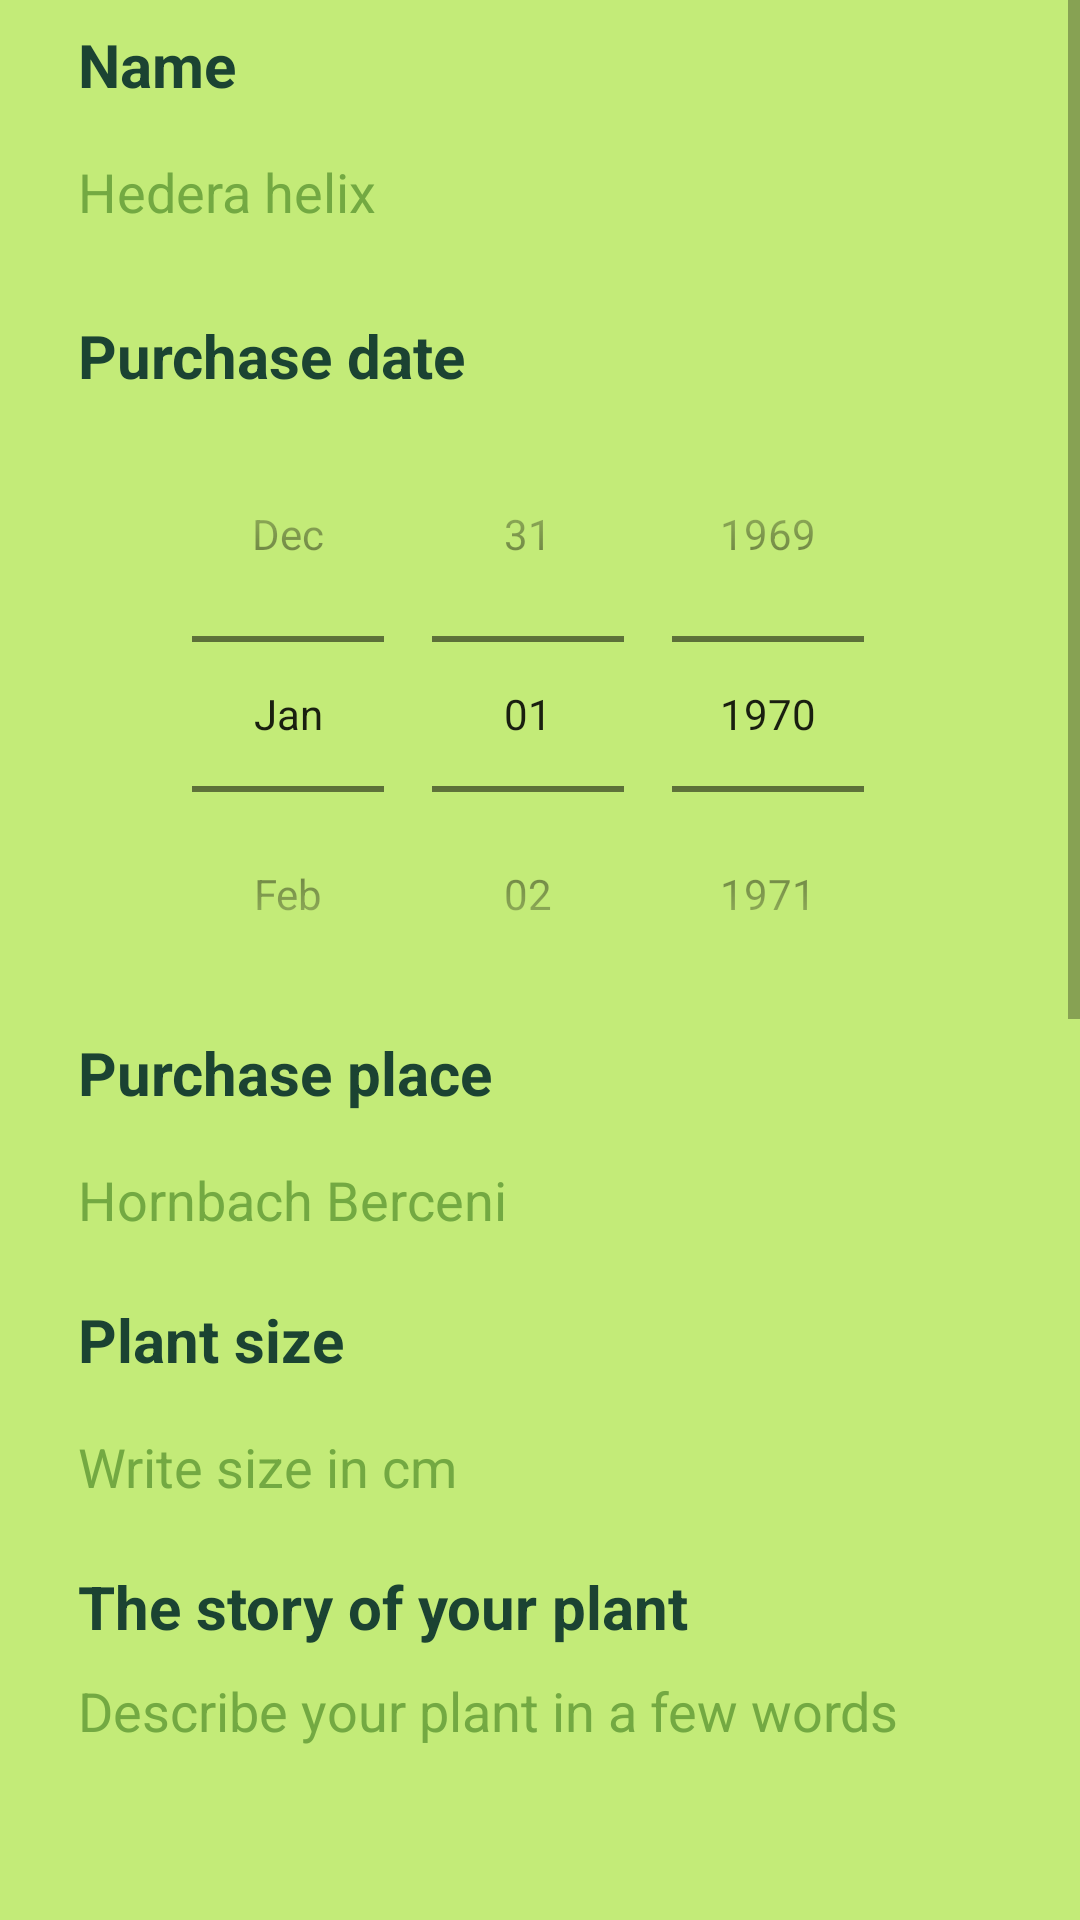

Here is an Android app screen rendered from its layout file. Give the layout XML and the strings, colors and styles it references.
<!-- AndroidManifest.xml: application theme Theme.PlantsJournal -->
<!-- res/layout/fragment_add_plant.xml -->
<?xml version="1.0" encoding="utf-8"?>
<FrameLayout xmlns:android="http://schemas.android.com/apk/res/android"
    xmlns:app="http://schemas.android.com/apk/res-auto"
    xmlns:tools="http://schemas.android.com/tools"
    android:layout_width="match_parent"
    android:layout_height="match_parent"
    tools:context=".Fragments.AddPlantFragment">

    
    <ScrollView
        android:layout_width="fill_parent"
        android:layout_height="wrap_content"
        android:orientation="vertical"
        android:fillViewport="false"
        tools:context=".AddPlantActivity">

        <androidx.constraintlayout.widget.ConstraintLayout
            android:layout_width="match_parent"
            android:layout_height="match_parent"
            android:background="@color/logregbg">

            <TextView
                android:id="@+id/nameTag"
                android:layout_width="wrap_content"
                android:layout_height="wrap_content"
                android:layout_marginStart="16dp"
                android:layout_marginTop="8dp"
                android:paddingLeft="10dp"
                android:text="Name"
                android:textColor="@color/text"
                android:textSize="20dp"
                android:textStyle="bold"
                app:layout_constraintStart_toStartOf="parent"
                app:layout_constraintTop_toTopOf="parent" />

            <EditText
                android:id="@+id/name_addPlant"
                android:layout_width="0dp"
                android:layout_height="50dp"
                android:layout_marginStart="16dp"
                android:layout_marginTop="4dp"
                android:layout_marginEnd="16dp"
                android:background="@drawable/rounded_edittext_login_register"
                android:ems="10"
                android:hint="Hedera helix"
                android:inputType="text"
                android:paddingLeft="10dp"
                android:textColor="@color/text"
                android:textColorHint="@color/hint"
                app:layout_constraintEnd_toEndOf="parent"
                app:layout_constraintStart_toStartOf="parent"
                app:layout_constraintTop_toBottomOf="@+id/nameTag" />

            <DatePicker
                android:id="@+id/datePicker_addPlant"
                android:layout_width="0dp"
                android:layout_height="wrap_content"
                android:calendarTextColor="@color/text"
                android:calendarViewShown="false"
                android:datePickerMode="spinner"
                app:layout_constraintEnd_toEndOf="@+id/name_addPlant"
                app:layout_constraintStart_toStartOf="@+id/name_addPlant"
                app:layout_constraintTop_toBottomOf="@+id/textView" />

            <TextView
                android:id="@+id/titlePlace"
                android:layout_width="wrap_content"
                android:layout_height="wrap_content"
                android:paddingLeft="10dp"
                android:text="Purchase place"
                android:textColor="@color/text"
                android:textSize="20dp"
                android:textStyle="bold"
                app:layout_constraintStart_toStartOf="@+id/datePicker_addPlant"
                app:layout_constraintTop_toBottomOf="@+id/datePicker_addPlant" />

            <EditText
                android:id="@+id/purchasePlace_addPlant"
                android:layout_width="0dp"
                android:layout_height="50dp"
                android:layout_marginTop="4dp"
                android:background="@drawable/rounded_edittext_login_register"
                android:ems="10"
                android:hint="Hornbach Berceni"
                android:inputType="text"
                android:paddingLeft="10dp"
                android:textColor="@color/text"
                android:textColorHint="@color/hint"
                app:layout_constraintEnd_toEndOf="@+id/datePicker_addPlant"
                app:layout_constraintStart_toStartOf="@+id/titlePlace"
                app:layout_constraintTop_toBottomOf="@+id/titlePlace" />

            <TextView
                android:id="@+id/titleSize"
                android:layout_width="wrap_content"
                android:layout_height="wrap_content"
                android:layout_marginTop="8dp"
                android:paddingLeft="10dp"
                android:text="Plant size"
                android:textColor="@color/text"
                android:textSize="20dp"
                android:textStyle="bold"
                app:layout_constraintStart_toStartOf="@+id/purchasePlace_addPlant"
                app:layout_constraintTop_toBottomOf="@+id/purchasePlace_addPlant" />

            <EditText
                android:id="@+id/size_addPlant"
                android:layout_width="0dp"
                android:layout_height="50dp"
                android:layout_marginTop="4dp"
                android:background="@drawable/rounded_edittext_login_register"
                android:ems="10"
                android:hint="Write size in cm"
                android:inputType="numberDecimal"
                android:paddingLeft="10dp"
                android:textColor="@color/text"
                android:textColorHint="@color/hint"
                app:layout_constraintEnd_toEndOf="@+id/purchasePlace_addPlant"
                app:layout_constraintStart_toStartOf="@+id/titleSize"
                app:layout_constraintTop_toBottomOf="@+id/titleSize" />


            <TextView
                android:id="@+id/titleDescription"
                android:layout_width="wrap_content"
                android:layout_height="wrap_content"
                android:layout_marginTop="8dp"
                android:paddingLeft="10dp"
                android:text="The story of your plant"
                android:textColor="@color/text"
                android:textSize="20dp"
                android:textStyle="bold"
                app:layout_constraintStart_toStartOf="@+id/size_addPlant"
                app:layout_constraintTop_toBottomOf="@+id/size_addPlant" />

            <EditText
                android:id="@+id/description_addPlant"
                android:layout_width="0dp"
                android:layout_height="100dp"
                android:layout_marginTop="4dp"
                android:background="@drawable/rounded_edittext_login_register"
                android:ems="10"
                android:gravity="start|top"
                android:hint="Describe your plant in a few words"
                android:inputType="textMultiLine"
                android:paddingLeft="10dp"
                android:paddingTop="5dp"
                android:textColor="@color/text"
                android:textColorHint="@color/hint"
                app:layout_constraintEnd_toEndOf="@+id/size_addPlant"
                app:layout_constraintHorizontal_bias="1.0"
                app:layout_constraintStart_toStartOf="@+id/titleDescription"
                app:layout_constraintTop_toBottomOf="@+id/titleDescription" />

            <Button
                android:id="@+id/uploadPlant_addPlant"
                android:layout_width="0dp"
                android:layout_height="wrap_content"
                android:layout_marginStart="50dp"
                android:layout_marginTop="24dp"
                android:layout_marginEnd="50dp"
                android:layout_marginBottom="24dp"
                android:background="@drawable/rounded_button_login_register"
                android:text="Add your plant"
                android:textColor="@color/white"
                app:layout_constraintBottom_toBottomOf="parent"
                app:layout_constraintEnd_toEndOf="parent"
                app:layout_constraintStart_toStartOf="parent"
                app:layout_constraintTop_toBottomOf="@+id/imageView3" />

            <TextView
                android:id="@+id/textView"
                android:layout_width="wrap_content"
                android:layout_height="wrap_content"
                android:layout_marginTop="16dp"
                android:paddingLeft="10dp"
                android:text="Purchase date"
                android:textColor="@color/text"
                android:textSize="20dp"
                android:textStyle="bold"
                app:layout_constraintStart_toStartOf="@+id/name_addPlant"
                app:layout_constraintTop_toBottomOf="@+id/name_addPlant" />

            <Button
                android:id="@+id/takePicture_addPlant"
                android:layout_width="wrap_content"
                android:layout_height="wrap_content"
                android:layout_marginTop="8dp"
                android:background="@drawable/rounded_button_login_register"
                android:text="Take a\n picture"
                android:textColor="@color/white"
                app:layout_constraintStart_toStartOf="@+id/description_addPlant"
                app:layout_constraintTop_toBottomOf="@+id/textView2" />

            <TextView
                android:id="@+id/textView2"
                android:layout_width="wrap_content"
                android:layout_height="wrap_content"
                android:layout_marginTop="8dp"
                android:paddingLeft="10dp"
                android:text="Upload an image"
                android:textColor="@color/text"
                android:textSize="20dp"
                android:textStyle="bold"
                app:layout_constraintStart_toStartOf="@+id/description_addPlant"
                app:layout_constraintTop_toBottomOf="@+id/description_addPlant" />

            <Button
                android:id="@+id/uploadPhoto_addPlant"
                android:layout_width="wrap_content"
                android:layout_height="wrap_content"
                android:layout_marginStart="24dp"
                android:layout_marginTop="8dp"
                android:background="@drawable/rounded_button_login_register"
                android:text="Upload a\n photo"
                android:textColor="@color/white"
                app:layout_constraintStart_toEndOf="@+id/takePicture_addPlant"
                app:layout_constraintTop_toBottomOf="@+id/textView2" />

            <ImageView
                android:id="@+id/imageView3"
                android:layout_width="350dp"
                android:layout_height="350dp"
                android:layout_marginTop="16dp"
                app:layout_constraintEnd_toEndOf="@+id/description_addPlant"
                app:layout_constraintStart_toStartOf="@+id/takePicture_addPlant"
                app:layout_constraintTop_toBottomOf="@+id/takePicture_addPlant"
                app:srcCompat="@drawable/ic_launcher_foreground" />
        </androidx.constraintlayout.widget.ConstraintLayout>
    </ScrollView>

</FrameLayout>
<!-- resources referenced by this layout -->
<resources>
  <color name="hint">#73a942</color>
  <color name="logregbg">#c3eb78</color>
  <color name="text">#1b4332</color>
  <color name="white">#FFFFFFFF</color>
  <!-- drawable ic_launcher_foreground: png bitmap (mipmap-hdpi, 2491 bytes) -->
  <style name="Theme.PlantsJournal" parent="android:Theme.Material.Light.NoActionBar" />
</resources>
